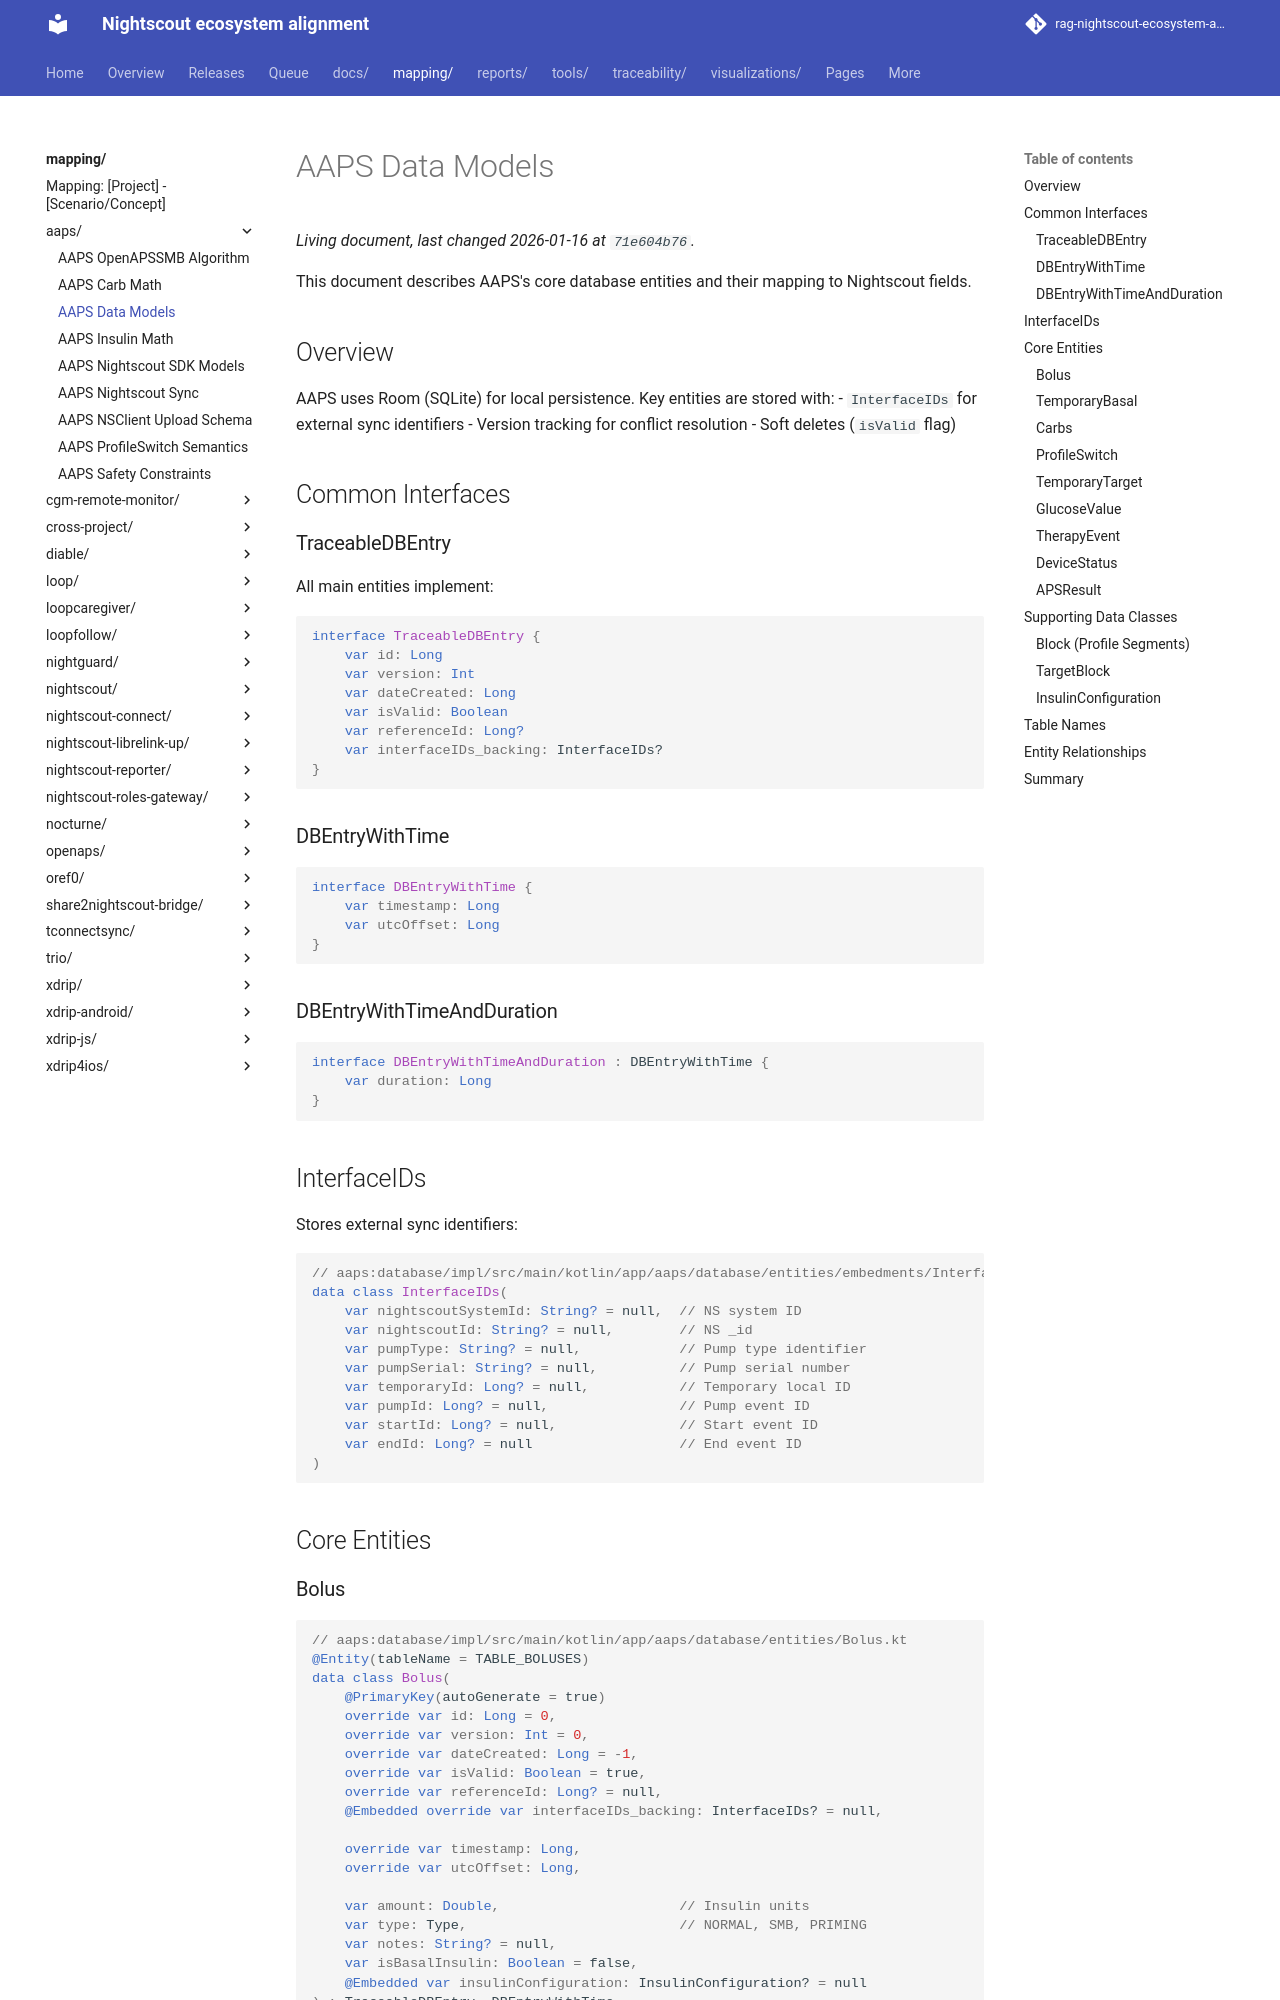

repository: bewest/rag-nightscout-ecosystem-alignment · page: mapping/aaps/data-models.html · generator: mkdocs

# AAPS Data Models

This document describes AAPS's core database entities and their mapping to Nightscout fields.

## Overview

AAPS uses Room (SQLite) for local persistence. Key entities are stored with:
- `InterfaceIDs` for external sync identifiers
- Version tracking for conflict resolution
- Soft deletes (`isValid` flag)

## Common Interfaces

### TraceableDBEntry

All main entities implement:

```kotlin
interface TraceableDBEntry {
    var id: Long
    var version: Int
    var dateCreated: Long
    var isValid: Boolean
    var referenceId: Long?
    var interfaceIDs_backing: InterfaceIDs?
}
```

### DBEntryWithTime

```kotlin
interface DBEntryWithTime {
    var timestamp: Long
    var utcOffset: Long
}
```

### DBEntryWithTimeAndDuration

```kotlin
interface DBEntryWithTimeAndDuration : DBEntryWithTime {
    var duration: Long
}
```

## InterfaceIDs

Stores external sync identifiers:

```kotlin
// aaps:database/impl/src/main/kotlin/app/aaps/database/entities/embedments/InterfaceIDs.kt
data class InterfaceIDs(
    var nightscoutSystemId: String? = null,  // NS system ID
    var nightscoutId: String? = null,        // NS _id
    var pumpType: String? = null,            // Pump type identifier
    var pumpSerial: String? = null,          // Pump serial number
    var temporaryId: Long? = null,           // Temporary local ID
    var pumpId: Long? = null,                // Pump event ID
    var startId: Long? = null,               // Start event ID
    var endId: Long? = null                  // End event ID
)
```

## Core Entities

### Bolus

```kotlin
// aaps:database/impl/src/main/kotlin/app/aaps/database/entities/Bolus.kt
@Entity(tableName = TABLE_BOLUSES)
data class Bolus(
    @PrimaryKey(autoGenerate = true)
    override var id: Long = 0,
    override var version: Int = 0,
    override var dateCreated: Long = -1,
    override var isValid: Boolean = true,
    override var referenceId: Long? = null,
    @Embedded override var interfaceIDs_backing: InterfaceIDs? = null,
    
    override var timestamp: Long,
    override var utcOffset: Long,
    
    var amount: Double,                      // Insulin units
    var type: Type,                          // NORMAL, SMB, PRIMING
    var notes: String? = null,
    var isBasalInsulin: Boolean = false,
    @Embedded var insulinConfiguration: InsulinConfiguration? = null
) : TraceableDBEntry, DBEntryWithTime

enum class Type { NORMAL, SMB, PRIMING }
```

**Nightscout Mapping:**

| AAPS Field | NS Field | Notes |
|------------|----------|-------|
| `amount` | `insulin` | Units |
| `type=NORMAL` | eventType `Meal Bolus` or `Correction Bolus` | Context-dependent |
| `type=SMB` | eventType `SMB` | Automatic micro-bolus |
| `timestamp` | `date` / `created_at` | Unix ms |
| `interfaceIDs.nightscoutId` | `_id` | MongoDB ID |
